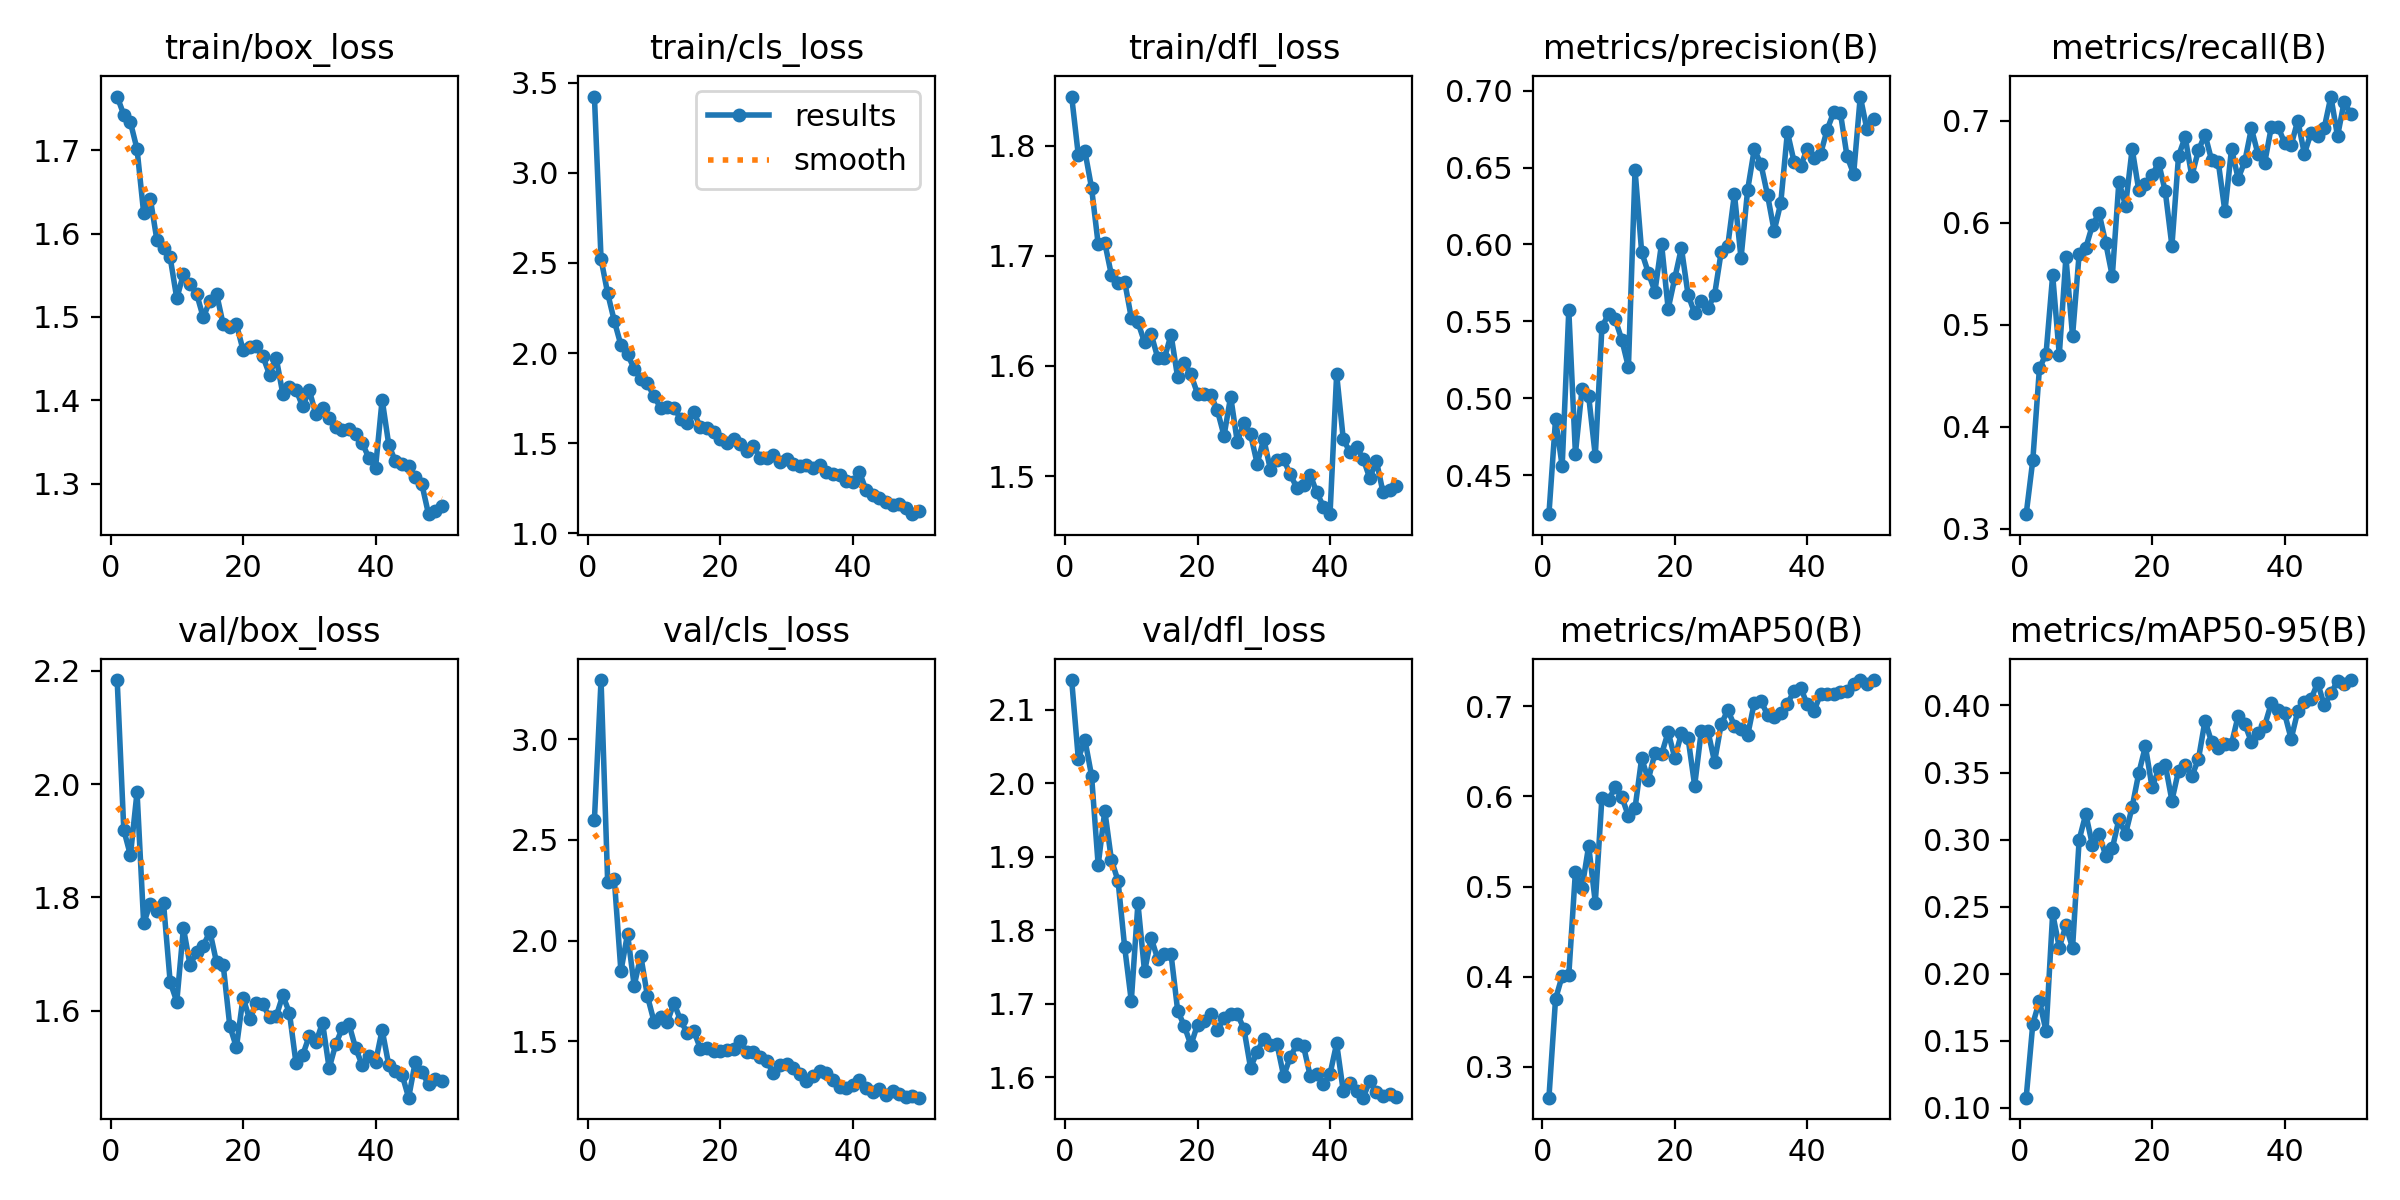

Values plotted in this chart, from the file beside it:
epoch, time, train/box_loss, train/cls_loss, train/dfl_loss, metrics/precision(B), metrics/recall(B), metrics/mAP50(B), metrics/mAP50-95(B), val/box_loss, val/cls_loss, val/dfl_loss, lr/pg0, lr/pg1, lr/pg2
1, 13.91, 1.765, 3.423, 1.845, 0.4245, 0.3145, 0.2656, 0.1076, 2.183, 2.601, 2.14, 0.0003312, 0.0003312, 0.0003312
2, 24.84, 1.743, 2.521, 1.792, 0.4864, 0.3674, 0.3751, 0.1626, 1.919, 3.294, 2.033, 0.0006514, 0.0006514, 0.0006514
3, 35.53, 1.734, 2.331, 1.795, 0.4557, 0.4573, 0.4007, 0.1798, 1.874, 2.291, 2.059, 0.0009584, 0.0009584, 0.0009584
4, 46.26, 1.702, 2.178, 1.762, 0.5571, 0.4717, 0.4018, 0.1573, 1.986, 2.307, 2.01, 0.0009406, 0.0009406, 0.0009406
5, 57.25, 1.625, 2.044, 1.711, 0.4639, 0.5486, 0.5167, 0.2449, 1.754, 1.848, 1.888, 0.0009208, 0.0009208, 0.0009208
6, 67.97, 1.642, 1.993, 1.712, 0.5061, 0.4708, 0.4985, 0.2195, 1.789, 2.034, 1.962, 0.000901, 0.000901, 0.000901
7, 78.46, 1.592, 1.913, 1.683, 0.5013, 0.5662, 0.5451, 0.2361, 1.777, 1.776, 1.895, 0.0008812, 0.0008812, 0.0008812
8, 88.88, 1.583, 1.857, 1.675, 0.4624, 0.4891, 0.4823, 0.2191, 1.789, 1.925, 1.867, 0.0008614, 0.0008614, 0.0008614
9, 99.46, 1.571, 1.831, 1.677, 0.5461, 0.5699, 0.5985, 0.3, 1.651, 1.725, 1.777, 0.0008416, 0.0008416, 0.0008416
10, 110.1, 1.522, 1.759, 1.644, 0.5548, 0.5756, 0.5961, 0.319, 1.616, 1.598, 1.704, 0.0008218, 0.0008218, 0.0008218
11, 120.8, 1.552, 1.696, 1.64, 0.5513, 0.5976, 0.6103, 0.2959, 1.746, 1.62, 1.836, 0.000802, 0.000802, 0.000802
12, 131.4, 1.539, 1.7, 1.622, 0.5381, 0.6095, 0.5995, 0.3044, 1.681, 1.596, 1.744, 0.0007822, 0.0007822, 0.0007822
13, 141.9, 1.528, 1.697, 1.629, 0.5202, 0.5805, 0.5784, 0.2881, 1.703, 1.691, 1.789, 0.0007624, 0.0007624, 0.0007624
14, 152.9, 1.499, 1.636, 1.607, 0.6484, 0.5476, 0.5871, 0.2934, 1.715, 1.605, 1.76, 0.0007426, 0.0007426, 0.0007426
15, 163.3, 1.52, 1.612, 1.607, 0.5951, 0.6404, 0.6424, 0.3151, 1.74, 1.542, 1.768, 0.0007228, 0.0007228, 0.0007228
16, 173.8, 1.528, 1.672, 1.628, 0.5816, 0.6167, 0.6187, 0.3042, 1.685, 1.552, 1.767, 0.000703, 0.000703, 0.000703
17, 184.4, 1.491, 1.587, 1.59, 0.5694, 0.6725, 0.6481, 0.3243, 1.682, 1.464, 1.691, 0.0006832, 0.0006832, 0.0006832
18, 194.9, 1.488, 1.582, 1.603, 0.6005, 0.6319, 0.647, 0.3496, 1.573, 1.468, 1.67, 0.0006634, 0.0006634, 0.0006634
19, 205.5, 1.491, 1.561, 1.592, 0.5581, 0.6384, 0.6715, 0.3695, 1.535, 1.454, 1.644, 0.0006436, 0.0006436, 0.0006436
20, 216.1, 1.46, 1.522, 1.575, 0.5781, 0.6469, 0.6428, 0.3391, 1.623, 1.45, 1.672, 0.0006238, 0.0006238, 0.0006238
21, 226.8, 1.464, 1.502, 1.574, 0.5977, 0.6586, 0.67, 0.3523, 1.585, 1.455, 1.677, 0.000604, 0.000604, 0.000604
22, 237.3, 1.465, 1.523, 1.574, 0.5674, 0.6307, 0.6651, 0.3557, 1.614, 1.463, 1.686, 0.0005842, 0.0005842, 0.0005842
23, 247.9, 1.453, 1.496, 1.56, 0.5552, 0.5775, 0.6121, 0.3291, 1.612, 1.502, 1.664, 0.0005644, 0.0005644, 0.0005644
24, 258.5, 1.431, 1.454, 1.537, 0.5634, 0.6656, 0.6728, 0.3514, 1.588, 1.448, 1.68, 0.0005446, 0.0005446, 0.0005446
25, 268.9, 1.451, 1.485, 1.572, 0.5585, 0.684, 0.6729, 0.3558, 1.59, 1.449, 1.685, 0.0005248, 0.0005248, 0.0005248
26, 278.6, 1.408, 1.416, 1.531, 0.5671, 0.6457, 0.6384, 0.3472, 1.627, 1.42, 1.686, 0.000505, 0.000505, 0.000505
27, 288.5, 1.416, 1.418, 1.548, 0.595, 0.671, 0.6801, 0.3598, 1.597, 1.402, 1.666, 0.0004852, 0.0004852, 0.0004852
28, 298.7, 1.413, 1.435, 1.538, 0.5991, 0.6864, 0.696, 0.3887, 1.507, 1.344, 1.613, 0.0004654, 0.0004654, 0.0004654
29, 309.4, 1.393, 1.397, 1.511, 0.6327, 0.6612, 0.6788, 0.3726, 1.522, 1.383, 1.634, 0.0004456, 0.0004456, 0.0004456
30, 319.9, 1.412, 1.411, 1.534, 0.5911, 0.6595, 0.675, 0.368, 1.556, 1.386, 1.652, 0.0004258, 0.0004258, 0.0004258
31, 330.5, 1.383, 1.382, 1.506, 0.6356, 0.6112, 0.668, 0.371, 1.544, 1.367, 1.644, 0.000406, 0.000406, 0.000406
32, 341.3, 1.39, 1.375, 1.514, 0.6619, 0.6725, 0.704, 0.3714, 1.579, 1.339, 1.645, 0.0003862, 0.0003862, 0.0003862
33, 351.9, 1.379, 1.377, 1.515, 0.6523, 0.6434, 0.7062, 0.3922, 1.499, 1.301, 1.602, 0.0003664, 0.0003664, 0.0003664
34, 361.4, 1.368, 1.362, 1.501, 0.6321, 0.6601, 0.6906, 0.3862, 1.541, 1.328, 1.627, 0.0003466, 0.0003466, 0.0003466
35, 371.8, 1.364, 1.376, 1.489, 0.6088, 0.6925, 0.6877, 0.3728, 1.57, 1.353, 1.645, 0.0003268, 0.0003268, 0.0003268
36, 382.2, 1.365, 1.342, 1.492, 0.627, 0.6671, 0.6923, 0.3796, 1.576, 1.341, 1.642, 0.000307, 0.000307, 0.000307
37, 392.7, 1.359, 1.326, 1.501, 0.6731, 0.6585, 0.703, 0.385, 1.534, 1.309, 1.602, 0.0002872, 0.0002872, 0.0002872
38, 403.3, 1.349, 1.325, 1.485, 0.6539, 0.6937, 0.7169, 0.4016, 1.504, 1.274, 1.605, 0.0002674, 0.0002674, 0.0002674
39, 413.9, 1.33, 1.291, 1.472, 0.6508, 0.6943, 0.7209, 0.3969, 1.52, 1.267, 1.59, 0.0002476, 0.0002476, 0.0002476
40, 423.8, 1.319, 1.282, 1.465, 0.6623, 0.6787, 0.7021, 0.3942, 1.509, 1.281, 1.604, 0.0002278, 0.0002278, 0.0002278
41, 434.1, 1.401, 1.34, 1.593, 0.6564, 0.6761, 0.6946, 0.3751, 1.566, 1.306, 1.646, 0.000208, 0.000208, 0.000208
42, 444.1, 1.346, 1.24, 1.533, 0.6587, 0.7003, 0.7136, 0.3957, 1.504, 1.267, 1.581, 0.0001882, 0.0001882, 0.0001882
43, 454.4, 1.326, 1.213, 1.522, 0.6746, 0.6676, 0.7142, 0.4029, 1.494, 1.248, 1.593, 0.0001684, 0.0001684, 0.0001684
44, 465.1, 1.324, 1.195, 1.526, 0.6861, 0.6882, 0.7139, 0.4046, 1.487, 1.263, 1.581, 0.0001486, 0.0001486, 0.0001486
45, 475.7, 1.321, 1.175, 1.516, 0.6856, 0.6856, 0.7157, 0.4169, 1.447, 1.236, 1.572, 0.0001288, 0.0001288, 0.0001288
46, 486, 1.308, 1.157, 1.498, 0.6574, 0.6932, 0.7173, 0.4001, 1.51, 1.254, 1.595, 0.000109, 0.000109, 0.000109
47, 495.3, 1.299, 1.165, 1.514, 0.6458, 0.7237, 0.7252, 0.4089, 1.491, 1.237, 1.58, 8.92e-05, 8.92e-05, 8.92e-05
48, 505.1, 1.263, 1.139, 1.485, 0.6962, 0.6849, 0.7293, 0.4183, 1.471, 1.223, 1.575, 6.94e-05, 6.94e-05, 6.94e-05
49, 515.6, 1.267, 1.106, 1.487, 0.6749, 0.7185, 0.7248, 0.4157, 1.48, 1.226, 1.577, 4.96e-05, 4.96e-05, 4.96e-05
50, 526.1, 1.273, 1.123, 1.491, 0.6817, 0.7064, 0.7291, 0.4189, 1.477, 1.22, 1.573, 2.98e-05, 2.98e-05, 2.98e-05
